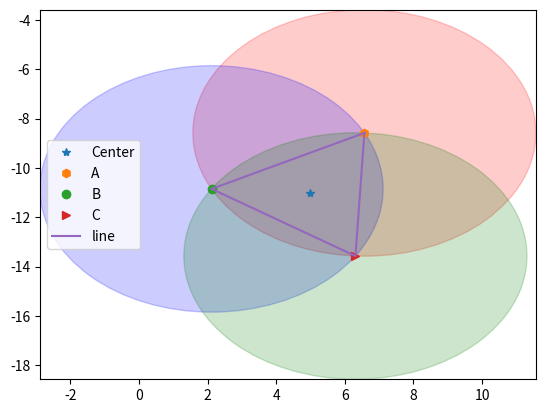

Write the Python code that produced this figure.
#!/usr/bin/env python
"""ReuleauxTriangle.py."""
from __future__ import division

import math as math

import matplotlib.pyplot as plt


def equalateral(center, sideLength, angle=0):
    """Defining relations for the tringle can be found at http://mathworld.wolfram.com/EquilateralTriangle.html
    Function takes up to 3 parameters
    center: Center point of the triangle.
        - needs to be a tuple (x, y) coordinate pair
    sideLenght: Side length of triangle
    angle: angle anticlockwise from horizontal to one of the corners of the triangle
        - needsto be in degrees

    """
    R = math.sqrt(3) / 3 * sideLength  # Circumference radius
    # r = math.sqrt(3)/6 * sideLength # inner radius
    # h = math.sqrt(3)/2 * sideLength  # Height  h=R + r
    # Coordinates of each apex
    A = (center[0] + R * math.cos(math.radians(angle)), center[1] + R * math.sin(math.radians(angle)))
    B = (center[0] + R * math.cos(math.radians(angle + 120)), center[1] + R * math.sin(math.radians(angle + 120)))
    C = (center[0] + R * math.cos(math.radians(angle + 240)), center[1] + R * math.sin(math.radians(angle + 240)))

    return A, B, C


def reuleauxTriangle(center, sideLength, angle=0):
    A, B, C = equalateral(center, sideLength, angle=0)  # points

    # The equations for the 3 Circles
    # 1:(x-A[0])**2 + (y-A[1])**2 = sideLength**2
    # 2:(x-B[0])**2 + (y-B[1])**2 = sideLength**2
    # 3:(x-C[0])**2 + (y-C[1])**2 = sideLength**2

    # Conditions
    # The edges of the curve will satisfy one of these
    # A = (Ax, Ay) -> A[0] = Ax etc.
    # (x-A[0])**2 + (y-A[1])**2 = sideLength**2 and
    # (x-B[0])**2 + (y-B[1])**2 < sideLength**2 and
    # (x-C[0])**2 + (y-C[1])**2 < sideLength**2
    #                     or
    # (x-A[0])**2 + (y-A[1])**2 < sideLength**2 and
    # (x-B[0])**2 + (y-B[1])**2 = sideLength**2 and
    # (x-C[0])**2 + (y-C[1])**2 < sideLength**2
    #                     or
    # (x-A[0])**2 + (y-A[1])**2 < sideLength**2 and
    # (x-B[0])**2 + (y-B[1])**2 < sideLength**2 and
    # (x-C[0])**2 + (y-C[1])**2 = sideLength**2

    return


# Testing a Triangle
center = (5, -11)
Length = 5
theta = 57

A, B, C = equalateral(center, Length, angle=theta)

print(A, B, C)
plt.figure()
plt.plot(center[0], center[1], "*", label="Center")
plt.plot(A[0], A[1], "h", label="A")
plt.plot(B[0], B[1], "o", label="B")
plt.plot(C[0], C[1], ">", label="C")
plt.plot([A[0], B[0], C[0], A[0]], [A[1], B[1], C[1], A[1]], label="line")
plt.xlim(min([A[0], B[0], C[0]]) - Length, max([A[0], B[0], C[0]]) + Length)
plt.ylim(min([A[1], B[1], C[1]]) - Length, max([A[1], B[1], C[1]]) + Length)
plt.legend()
# plt.show()


# Drawing circles on plot
circle1 = plt.Circle(A, Length, color='r', alpha=0.2)
circle2 = plt.Circle(B, Length, color='b', alpha=0.2)
circle3 = plt.Circle(C, Length, color='g', alpha=0.2, clip_on=False)
fig = plt.gcf()
fig.gca().add_artist(circle1)
fig.gca().add_artist(circle2)
fig.gca().add_artist(circle3)
plt.show()
